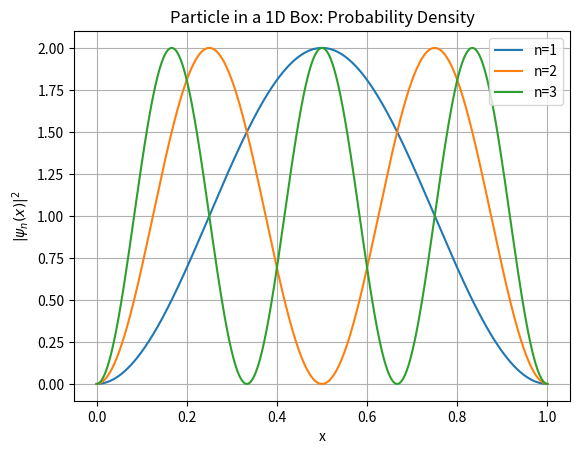

Here is the Python script that generated this plot:
%matplotlib inline
import numpy as np
import matplotlib.pyplot as plt

def prob_n(x, n, L):
    return (2/L) * np.sin(n * np.pi * x / L)**2

x = np.linspace(0, 1, 1000)
for n in range(1, 4):
    plt.plot(x, prob_n(x, n, 1), label=f'n={n}')
plt.title('Particle in a 1D Box: Probability Density')
plt.xlabel('x')
plt.ylabel(r'$|\psi_n(x)|^2$')
plt.legend()
plt.grid(True)
plt.show()
